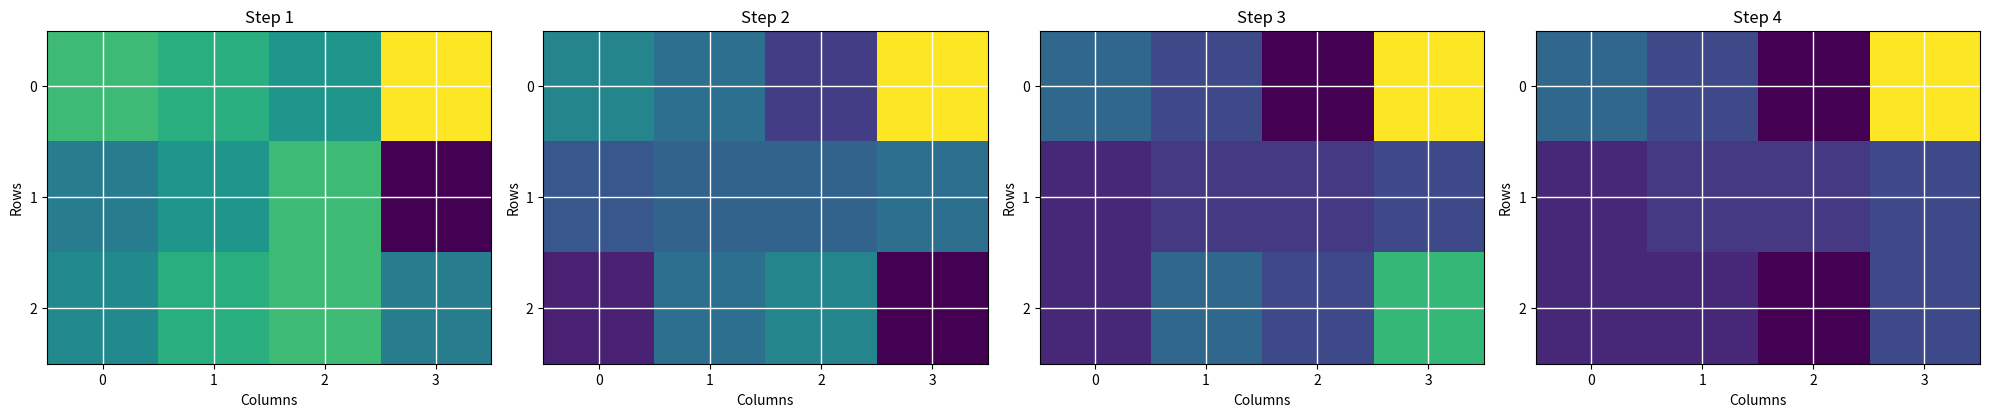

Here is the Python script that generated this plot:
import numpy as np
import matplotlib.pyplot as plt


def gaussian_elimination_visualization(A, b):
    """
    Solve the system of linear equations Ax = b using Gaussian elimination with visualization.

    Parameters:
        A (ndarray): Coefficient matrix of shape (n, n).
        b (ndarray): Dependent variable vector of shape (n,).

    Returns:
        x (ndarray): Solution vector of shape (n,).
    """
    n = len(b)
    # Convert all elements to float for consistent dtype
    A = A.astype(float)
    b = b.astype(float)
    # Augmented matrix
    aug_matrix = np.hstack((A, b.reshape(n, 1)))

    # List to store augmented matrices for visualization
    augmented_matrices = [aug_matrix.copy()]

    # Forward Elimination
    for pivot_row in range(n - 1):
        for row in range(pivot_row + 1, n):
            factor = aug_matrix[row][pivot_row] / aug_matrix[pivot_row][pivot_row]
            aug_matrix[row][pivot_row:] -= factor * aug_matrix[pivot_row][pivot_row:]
            augmented_matrices.append(aug_matrix.copy())

    # Back Substitution
    x = np.zeros(n)
    for i in range(n - 1, -1, -1):
        x[i] = (aug_matrix[i][-1] - np.dot(aug_matrix[i][i + 1:n], x[i + 1:n])) / aug_matrix[i][i]

    return x, augmented_matrices


# Example
A = np.array([[2, 1, -1],
              [-3, -1, 2],
              [-2, 1, 2]])
b = np.array([8, -11, -3])

solution, augmented_matrices = gaussian_elimination_visualization(A, b)
print("Solution:", solution)

# Plotting augmented matrices
fig, axes = plt.subplots(1, len(augmented_matrices), figsize=(len(augmented_matrices) * 5, 5))
for i, augmented_matrix in enumerate(augmented_matrices):
    ax = axes[i]
    ax.imshow(augmented_matrix, cmap='viridis')
    ax.set_title(f"Step {i + 1}")
    ax.set_xlabel('Columns')
    ax.set_ylabel('Rows')
    ax.set_xticks(np.arange(len(augmented_matrix[0])))
    ax.set_yticks(np.arange(len(augmented_matrix)))
    ax.grid(color='w', linestyle='-', linewidth=1)
plt.tight_layout()
plt.show()
